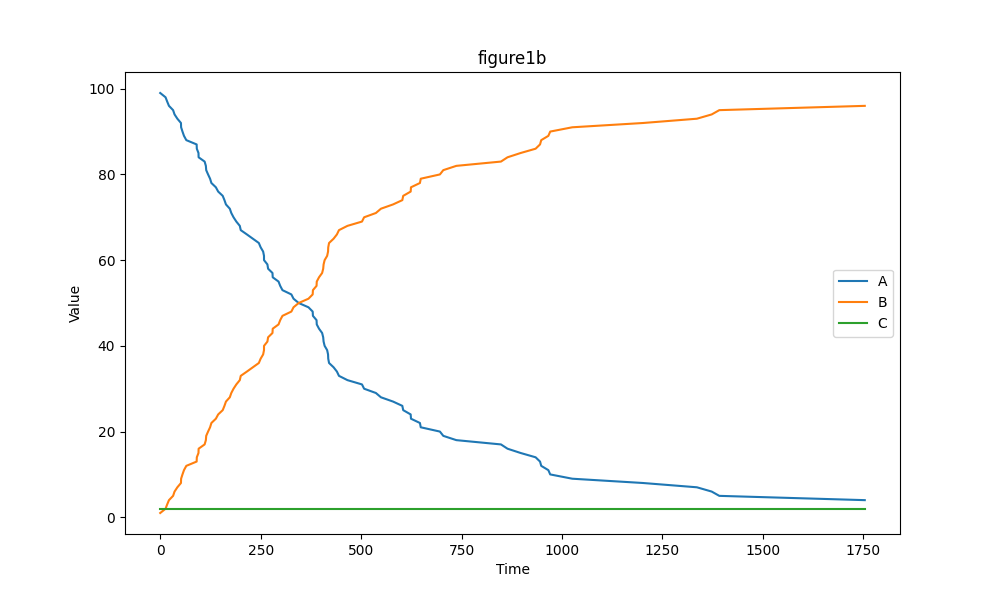

Values plotted in this chart, from the file beside it:
A, B, C, Time
99, 1, 2, 0.07311
98, 2, 2, 13.31
97, 3, 2, 17.39
96, 4, 2, 21.81
95, 5, 2, 32.09
94, 6, 2, 35.73
93, 7, 2, 42.72
92, 8, 2, 51.68
91, 9, 2, 52.04
90, 10, 2, 55.45
89, 11, 2, 59.2
88, 12, 2, 64.99
87, 13, 2, 90.71
86, 14, 2, 91.14
85, 15, 2, 95.3
84, 16, 2, 95.6
83, 17, 2, 110.6
82, 18, 2, 113.7
81, 19, 2, 114.5
80, 20, 2, 119.2
79, 21, 2, 124.2
78, 22, 2, 127.4
77, 23, 2, 138.6
76, 24, 2, 144.3
75, 25, 2, 155.6
74, 26, 2, 159.9
73, 27, 2, 163.7
72, 28, 2, 173.3
71, 29, 2, 177
70, 30, 2, 182.5
69, 31, 2, 189.5
68, 32, 2, 198.1
67, 33, 2, 200.5
66, 34, 2, 215.8
65, 35, 2, 230.7
64, 36, 2, 245.5
63, 37, 2, 250
62, 38, 2, 256.2
61, 39, 2, 258.4
60, 40, 2, 258.4
59, 41, 2, 266.9
58, 42, 2, 268.6
57, 43, 2, 279.5
56, 44, 2, 280
55, 45, 2, 294.6
54, 46, 2, 298.7
53, 47, 2, 304.3
52, 48, 2, 326.5
51, 49, 2, 331.9
50, 50, 2, 344.7
49, 51, 2, 369
48, 52, 2, 379.5
47, 53, 2, 380.1
46, 54, 2, 389.2
45, 55, 2, 389.7
44, 56, 2, 395.3
43, 57, 2, 403
42, 58, 2, 405.7
41, 59, 2, 406.7
40, 60, 2, 409.3
... 36 more rows
